Run: headless pygame with SDL's dummy video driver; simulated clock (each Clock.tick advances the game by its frame time, no real sleeping); random seed 0; keys injected as events and as key.get_pressed() state; mouse plan: one left click at the window centre at the start of phase 2, then a move to the lower-right quarter at the start of phase 3.
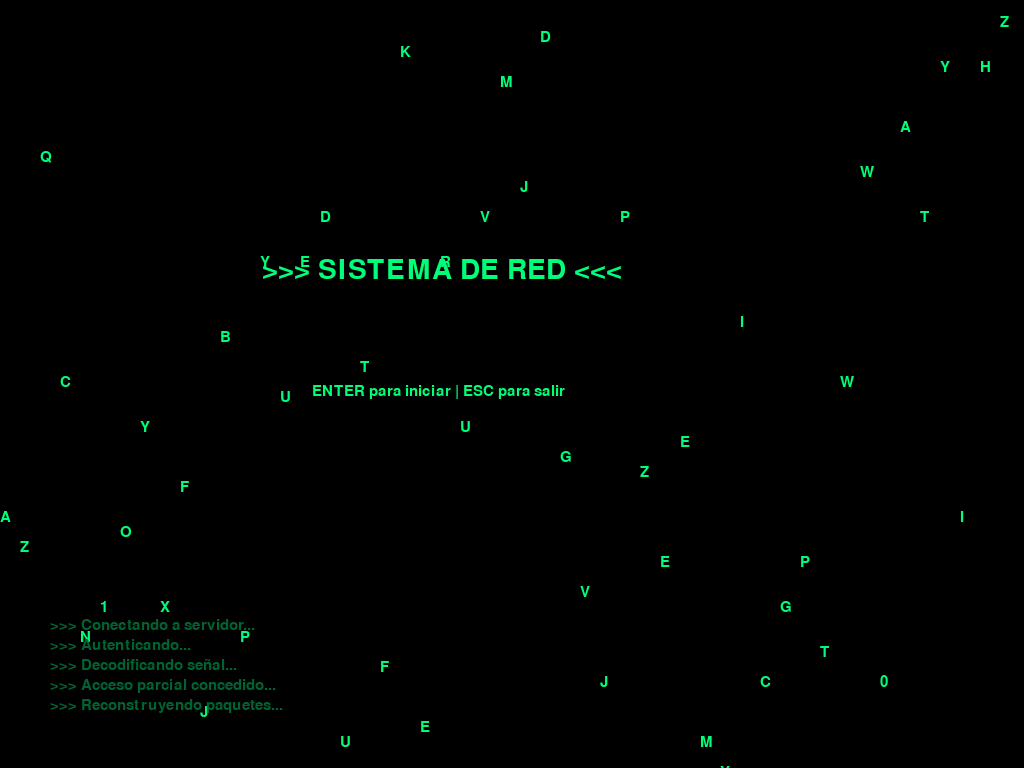
Frame 1 of 4 · flips 1–60 · no input
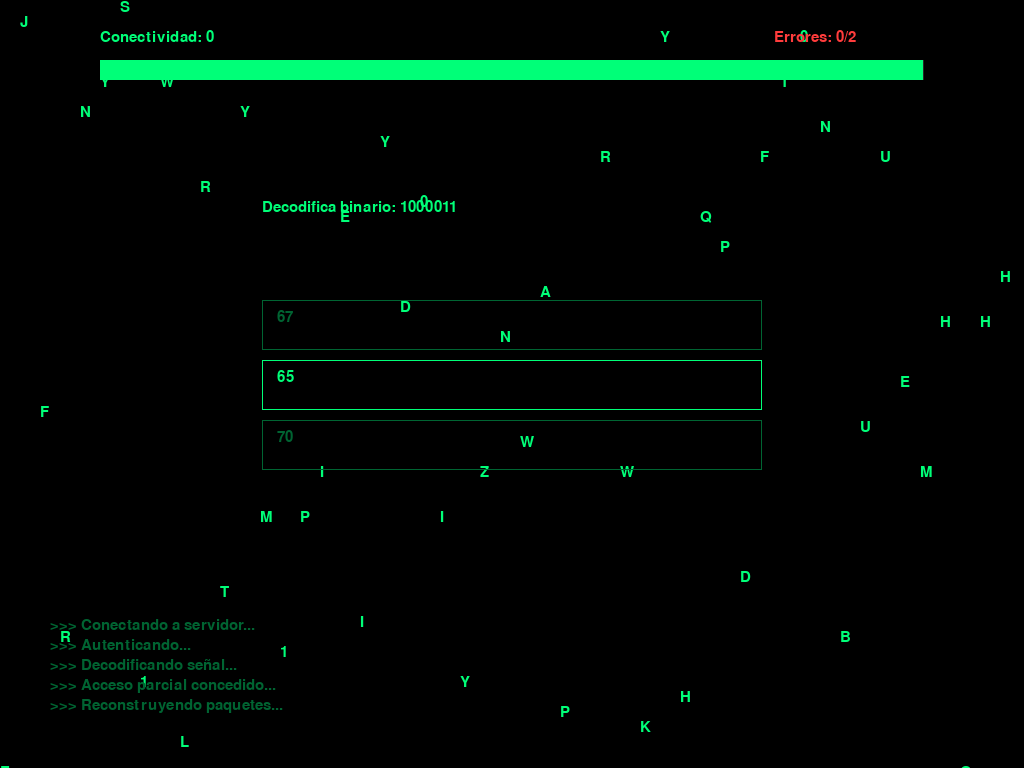
Frame 2 of 4 · flips 61–180 · clicked the window centre · tapped SPACE, RETURN · held RIGHT (→), D
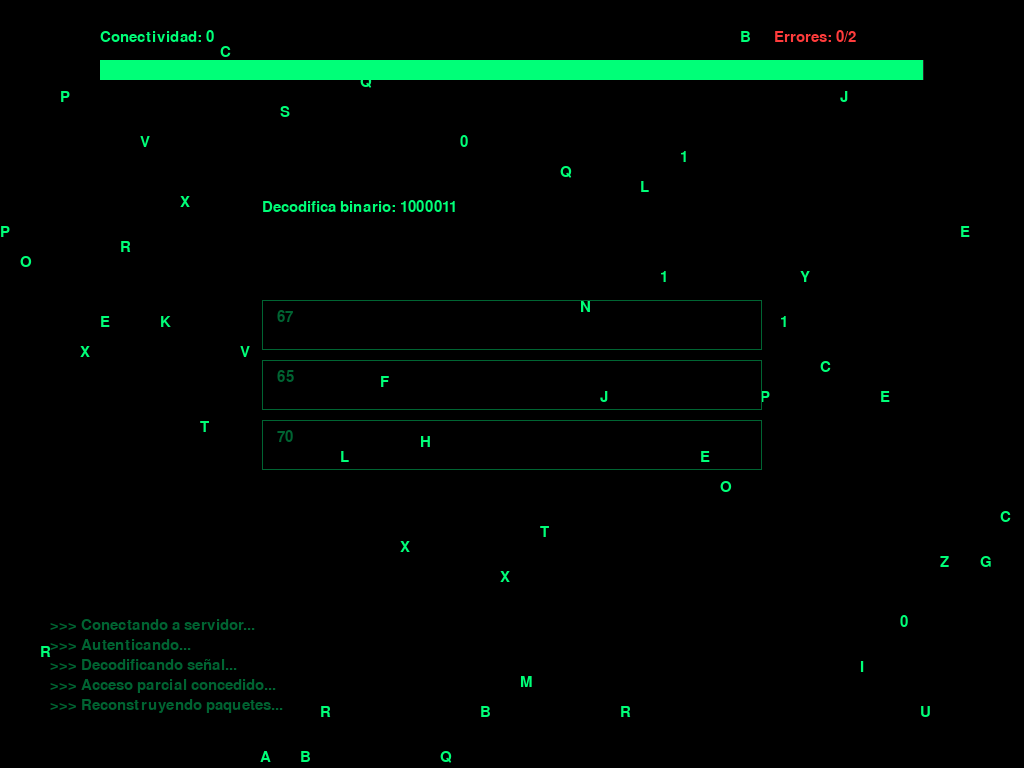
Frame 3 of 4 · flips 181–300 · moved the mouse to the lower-right quarter · held DOWN (↓), S
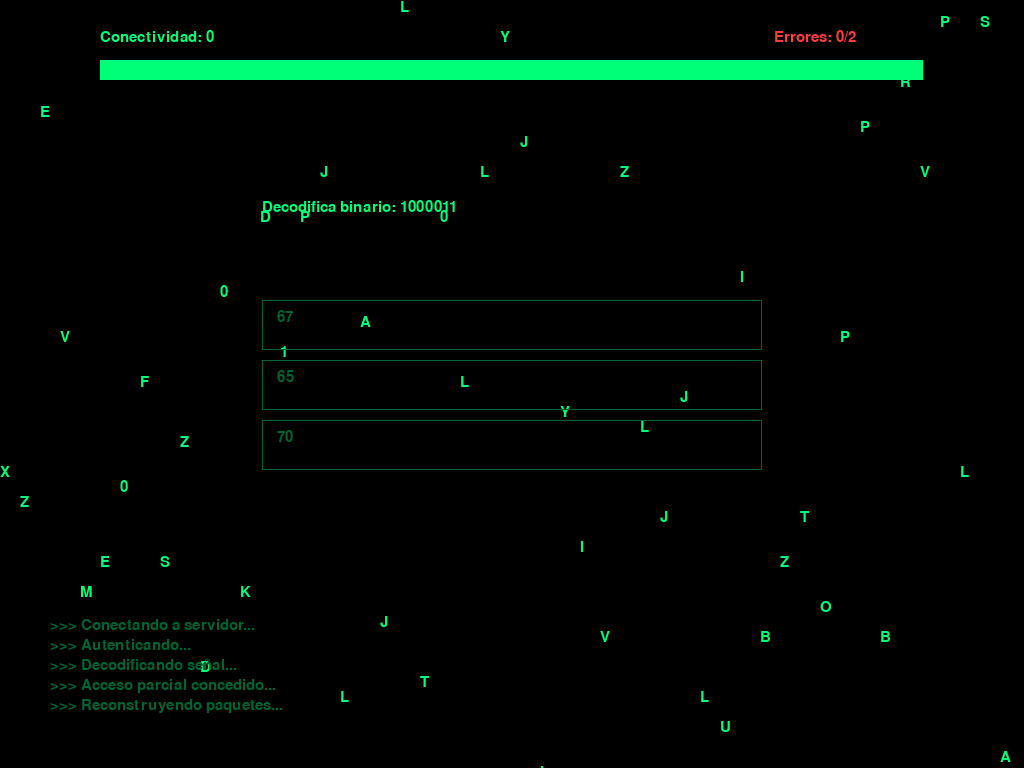
Frame 4 of 4 · flips 301–420 · held LEFT (←), A, UP (↑), W

The pygame program that drew these frames:

import pygame
import sys
import time 
import random

pygame.init()

#  FULLSCREEN
screen = pygame.display.set_mode((0, 0), pygame.FULLSCREEN)
WIDTH, HEIGHT = screen.get_size()

pygame.display.set_caption("Sistema de Red")

clock = pygame.time.Clock()

#  Colores estilo hacker
BLACK = (0, 0, 0)
GREEN = (0, 255, 120)
DARK_GREEN = (0, 100, 50)
RED = (255, 60, 60)
GRAY = (40, 40, 40)

font = pygame.font.SysFont("consolas", 22)
big_font = pygame.font.SysFont("consolas", 42)

score = 0
errors = 0
level_index = 0

TIME_LIMIT = 180

#  caracteres tipo código
chars = "01ABCDEFGHIJKLMNOPQRSTUVWXYZ"

#  columnas de lluvia tipo Matrix
columns = [random.randint(0, HEIGHT) for _ in range(WIDTH // 20)]

def draw_matrix():
    for i, y in enumerate(columns):
        char = random.choice(chars)
        text = font.render(char, True, GREEN)

        x = i * 20
        screen.blit(text, (x, y))

        columns[i] += 15
        if columns[i] > HEIGHT:
            columns[i] = 0

#  líneas tipo terminal
def draw_terminal():
    lines = [
        ">>> Conectando a servidor...",
        ">>> Autenticando...",
        ">>> Decodificando señal...",
        ">>> Acceso parcial concedido...",
        ">>> Reconstruyendo paquetes..."
    ]

    for i, line in enumerate(lines):
        text = font.render(line, True, DARK_GREEN)
        screen.blit(text, (50, HEIGHT - 150 + i * 20))

#  barra de señal
def draw_signal_bar(time_left):
    pygame.draw.rect(screen, GRAY, (100, 60, WIDTH - 200, 20))
    width = int((time_left / TIME_LIMIT) * (WIDTH - 200))
    pygame.draw.rect(screen, GREEN, (100, 60, width, 20))

# HUD
def draw_hud():
    score_text = font.render(f"Conectividad: {score}", True, GREEN)
    screen.blit(score_text, (100, 30))

    error_text = font.render(f"Errores: {errors}/2", True, RED)
    screen.blit(error_text, (WIDTH - 250, 30))

#  botón estilo terminal
class Button:
    def __init__(self, text, x, y):
        self.text = text
        self.rect = pygame.Rect(x, y, 500, 50)

    def draw(self):
        mouse = pygame.mouse.get_pos()
        color = GREEN if self.rect.collidepoint(mouse) else DARK_GREEN

        pygame.draw.rect(screen, color, self.rect, 1)

        txt = font.render(self.text, True, color)
        screen.blit(txt, (self.rect.x + 15, self.rect.y + 10))

    def is_clicked(self, pos):
        return self.rect.collidepoint(pos)

#  niveles
levels = [
    {
        "question": "Decodifica binario: 1000011",
        "options": ["67", "65", "70"],
        "answer": "67"
    },
    {
        "question": "Decodifica binario: 10110110",
        "options": ["180", "182", "190"],
        "answer": "182"
    },
    {
        "question": "ASCII:01010010 01000101 01000100",
        "options": ["RED", "NET", "SYS"],
        "answer": "RED"
    },
    {
        "question": "Decodifica binario: 11111100100",
        "options": ["2020", "4050", "3008"],
        "answer": "2020"
    },
    {
        "question": "1001001 1001110 1010100 1000101 1010001 1001110 1000101 1010100",
        "options": ["Conexión", "Instalacion", "Internet"],
        "answer": "Internet"
    }   
    
]

#  efecto glitch
def glitch_text(text, color):
    for _ in range(5):
        screen.fill(BLACK)
        draw_matrix()

        glitch = random.randint(-10, 10)

        msg = big_font.render(text, True, color)
        screen.blit(msg, (WIDTH//2 - 200 + glitch, HEIGHT//2))

        pygame.display.update()
        pygame.time.delay(100)

#  pantalla final
def end_screen(text, win=True):
    screen.fill(BLACK)
    draw_matrix()

    color = GREEN if win else RED
    msg = big_font.render(text, True, color)
    screen.blit(msg, (WIDTH//2 - 250, HEIGHT//2))

    pygame.display.update()
    pygame.time.delay(4000)

    pygame.quit()
    sys.exit()

# ▶ inicio
def start_screen():
    while True:
        screen.fill(BLACK)
        draw_matrix()

        title = big_font.render(">>> SISTEMA DE RED <<<", True, GREEN)
        start = font.render("ENTER para iniciar | ESC para salir", True, GREEN)

        screen.blit(title, (WIDTH//2 - 250, HEIGHT//3))
        screen.blit(start, (WIDTH//2 - 200, HEIGHT//2))

        draw_terminal()

        for event in pygame.event.get():
            if event.type == pygame.QUIT:
                pygame.quit()
                sys.exit()

            if event.type == pygame.KEYDOWN:
                if event.key == pygame.K_RETURN:
                    return
                if event.key == pygame.K_ESCAPE:
                    pygame.quit()
                    sys.exit()

        pygame.display.update()

#  juego
def game():
    global score, errors, level_index

    start_screen()

    while level_index < len(levels):
        level = levels[level_index]

        buttons = [
            Button(level["options"][0], WIDTH//2 - 250, 300),
            Button(level["options"][1], WIDTH//2 - 250, 360),
            Button(level["options"][2], WIDTH//2 - 250, 420)
        ]

        start_time = time.time()
        answered = False

        while not answered:
            screen.fill(BLACK)
            draw_matrix()
            draw_terminal()

            time_left = TIME_LIMIT - (time.time() - start_time)

            if time_left <= 0:
                score -= 5
                errors += 1
                glitch_text("SEÑAL PERDIDA", RED)
                break

            question = font.render(level["question"], True, GREEN)
            screen.blit(question, (WIDTH//2 - 250, 200))

            draw_signal_bar(time_left)
            draw_hud()

            for btn in buttons:
                btn.draw()

            for event in pygame.event.get():
                if event.type == pygame.QUIT:
                    pygame.quit()
                    sys.exit()

                if event.type == pygame.KEYDOWN:
                    if event.key == pygame.K_ESCAPE:
                        pygame.quit()
                        sys.exit()

                if event.type == pygame.MOUSEBUTTONDOWN:
                    pos = pygame.mouse.get_pos()

                    for btn in buttons:
                        if btn.is_clicked(pos):
                            if btn.text == level["answer"]:
                                score += 10
                                glitch_text("ACCESO CORRECTO", GREEN)
                            else:
                                score -= 5
                                errors += 1
                                glitch_text("ERROR", RED)

                            answered = True

            pygame.display.update()
            clock.tick(60)

        level_index += 1

        if errors >= 2:
            end_screen(">>> SE PERDIO LA SEÑAL <<<", False)

    end_screen(">>> TRANSMISION RESTAURADA <<<", True)

game()
